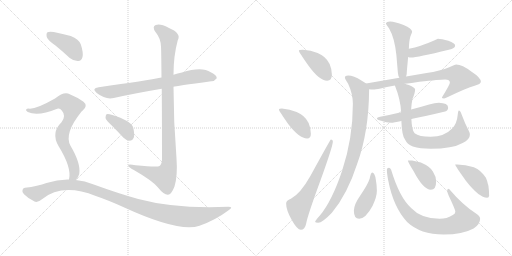
t = 0.00 s
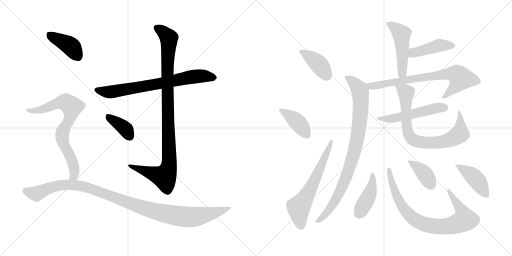
t = 2.86 s
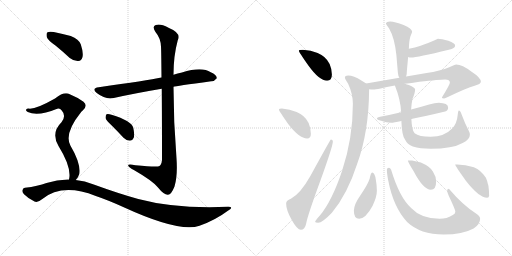
t = 5.73 s
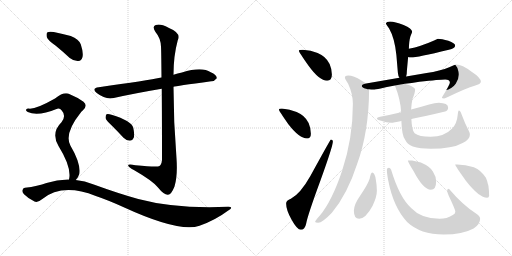
t = 8.59 s
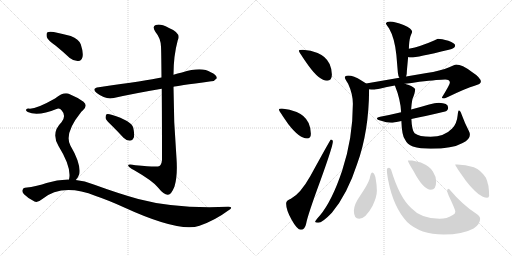
t = 11.46 s
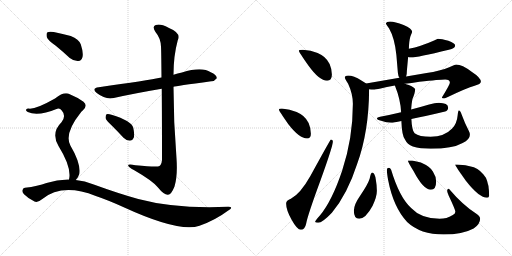
t = 14.32 s

The animated SVG that drew these frames (rendered in a browser with its animation timeline set to each time). Animation: 19 CSS @keyframes rules; one cycle of 14.32 s.

<svg version="1.1" viewBox="0 0 2048 1024" xmlns="http://www.w3.org/2000/svg">
  <g stroke="lightgray" stroke-dasharray="1,1" stroke-width="1" transform="scale(4, 4)">
    <line x1="0" y1="0" x2="256" y2="256"></line>
    <line x1="256" y1="0" x2="0" y2="256"></line>
    <line x1="128" y1="0" x2="128" y2="256"></line>
    <line x1="0" y1="128" x2="256" y2="128"></line>
    <line x1="256" y1="0" x2="512" y2="256"></line>
    <line x1="512" y1="0" x2="256" y2="256"></line>
    <line x1="384" y1="0" x2="384" y2="256"></line>
    <line x1="256" y1="128" x2="512" y2="128"></line>
  </g>
<g transform="scale(1, -1) translate(0, -850)">
   <style type="text/css">
    @keyframes keyframes0 {
      from {
       stroke: black;
       stroke-dashoffset: 730;
       stroke-width: 128;
       }
       70% {
       animation-timing-function: step-end;
       stroke: black;
       stroke-dashoffset: 0;
       stroke-width: 128;
       }
       to {
       stroke: black;
       stroke-width: 1024;
       }
       }
       #make-me-a-hanzi-animation-0 {
         animation: keyframes0 0.844076s both;
         animation-delay: 0.000000s;
         animation-timing-function: linear;
       }
    @keyframes keyframes1 {
      from {
       stroke: black;
       stroke-dashoffset: 1023;
       stroke-width: 128;
       }
       77% {
       animation-timing-function: step-end;
       stroke: black;
       stroke-dashoffset: 0;
       stroke-width: 128;
       }
       to {
       stroke: black;
       stroke-width: 1024;
       }
       }
       #make-me-a-hanzi-animation-1 {
         animation: keyframes1 1.082520s both;
         animation-delay: 0.844076s;
         animation-timing-function: linear;
       }
    @keyframes keyframes2 {
      from {
       stroke: black;
       stroke-dashoffset: 378;
       stroke-width: 128;
       }
       55% {
       animation-timing-function: step-end;
       stroke: black;
       stroke-dashoffset: 0;
       stroke-width: 128;
       }
       to {
       stroke: black;
       stroke-width: 1024;
       }
       }
       #make-me-a-hanzi-animation-2 {
         animation: keyframes2 0.557617s both;
         animation-delay: 1.926596s;
         animation-timing-function: linear;
       }
    @keyframes keyframes3 {
      from {
       stroke: black;
       stroke-dashoffset: 404;
       stroke-width: 128;
       }
       57% {
       animation-timing-function: step-end;
       stroke: black;
       stroke-dashoffset: 0;
       stroke-width: 128;
       }
       to {
       stroke: black;
       stroke-width: 1024;
       }
       }
       #make-me-a-hanzi-animation-3 {
         animation: keyframes3 0.578776s both;
         animation-delay: 2.484213s;
         animation-timing-function: linear;
       }
    @keyframes keyframes4 {
      from {
       stroke: black;
       stroke-dashoffset: 754;
       stroke-width: 128;
       }
       71% {
       animation-timing-function: step-end;
       stroke: black;
       stroke-dashoffset: 0;
       stroke-width: 128;
       }
       to {
       stroke: black;
       stroke-width: 1024;
       }
       }
       #make-me-a-hanzi-animation-4 {
         animation: keyframes4 0.863607s both;
         animation-delay: 3.062989s;
         animation-timing-function: linear;
       }
    @keyframes keyframes5 {
      from {
       stroke: black;
       stroke-dashoffset: 1088;
       stroke-width: 128;
       }
       78% {
       animation-timing-function: step-end;
       stroke: black;
       stroke-dashoffset: 0;
       stroke-width: 128;
       }
       to {
       stroke: black;
       stroke-width: 1024;
       }
       }
       #make-me-a-hanzi-animation-5 {
         animation: keyframes5 1.135417s both;
         animation-delay: 3.926596s;
         animation-timing-function: linear;
       }
    @keyframes keyframes6 {
      from {
       stroke: black;
       stroke-dashoffset: 405;
       stroke-width: 128;
       }
       57% {
       animation-timing-function: step-end;
       stroke: black;
       stroke-dashoffset: 0;
       stroke-width: 128;
       }
       to {
       stroke: black;
       stroke-width: 1024;
       }
       }
       #make-me-a-hanzi-animation-6 {
         animation: keyframes6 0.579590s both;
         animation-delay: 5.062013s;
         animation-timing-function: linear;
       }
    @keyframes keyframes7 {
      from {
       stroke: black;
       stroke-dashoffset: 404;
       stroke-width: 128;
       }
       57% {
       animation-timing-function: step-end;
       stroke: black;
       stroke-dashoffset: 0;
       stroke-width: 128;
       }
       to {
       stroke: black;
       stroke-width: 1024;
       }
       }
       #make-me-a-hanzi-animation-7 {
         animation: keyframes7 0.578776s both;
         animation-delay: 5.641603s;
         animation-timing-function: linear;
       }
    @keyframes keyframes8 {
      from {
       stroke: black;
       stroke-dashoffset: 630;
       stroke-width: 128;
       }
       67% {
       animation-timing-function: step-end;
       stroke: black;
       stroke-dashoffset: 0;
       stroke-width: 128;
       }
       to {
       stroke: black;
       stroke-width: 1024;
       }
       }
       #make-me-a-hanzi-animation-8 {
         animation: keyframes8 0.762695s both;
         animation-delay: 6.220379s;
         animation-timing-function: linear;
       }
    @keyframes keyframes9 {
      from {
       stroke: black;
       stroke-dashoffset: 495;
       stroke-width: 128;
       }
       62% {
       animation-timing-function: step-end;
       stroke: black;
       stroke-dashoffset: 0;
       stroke-width: 128;
       }
       to {
       stroke: black;
       stroke-width: 1024;
       }
       }
       #make-me-a-hanzi-animation-9 {
         animation: keyframes9 0.652832s both;
         animation-delay: 6.983074s;
         animation-timing-function: linear;
       }
    @keyframes keyframes10 {
      from {
       stroke: black;
       stroke-dashoffset: 435;
       stroke-width: 128;
       }
       59% {
       animation-timing-function: step-end;
       stroke: black;
       stroke-dashoffset: 0;
       stroke-width: 128;
       }
       to {
       stroke: black;
       stroke-width: 1024;
       }
       }
       #make-me-a-hanzi-animation-10 {
         animation: keyframes10 0.604004s both;
         animation-delay: 7.635906s;
         animation-timing-function: linear;
       }
    @keyframes keyframes11 {
      from {
       stroke: black;
       stroke-dashoffset: 736;
       stroke-width: 128;
       }
       71% {
       animation-timing-function: step-end;
       stroke: black;
       stroke-dashoffset: 0;
       stroke-width: 128;
       }
       to {
       stroke: black;
       stroke-width: 1024;
       }
       }
       #make-me-a-hanzi-animation-11 {
         animation: keyframes11 0.848958s both;
         animation-delay: 8.239910s;
         animation-timing-function: linear;
       }
    @keyframes keyframes12 {
      from {
       stroke: black;
       stroke-dashoffset: 897;
       stroke-width: 128;
       }
       74% {
       animation-timing-function: step-end;
       stroke: black;
       stroke-dashoffset: 0;
       stroke-width: 128;
       }
       to {
       stroke: black;
       stroke-width: 1024;
       }
       }
       #make-me-a-hanzi-animation-12 {
         animation: keyframes12 0.979980s both;
         animation-delay: 9.088868s;
         animation-timing-function: linear;
       }
    @keyframes keyframes13 {
      from {
       stroke: black;
       stroke-dashoffset: 523;
       stroke-width: 128;
       }
       63% {
       animation-timing-function: step-end;
       stroke: black;
       stroke-dashoffset: 0;
       stroke-width: 128;
       }
       to {
       stroke: black;
       stroke-width: 1024;
       }
       }
       #make-me-a-hanzi-animation-13 {
         animation: keyframes13 0.675618s both;
         animation-delay: 10.068848s;
         animation-timing-function: linear;
       }
    @keyframes keyframes14 {
      from {
       stroke: black;
       stroke-dashoffset: 781;
       stroke-width: 128;
       }
       72% {
       animation-timing-function: step-end;
       stroke: black;
       stroke-dashoffset: 0;
       stroke-width: 128;
       }
       to {
       stroke: black;
       stroke-width: 1024;
       }
       }
       #make-me-a-hanzi-animation-14 {
         animation: keyframes14 0.885579s both;
         animation-delay: 10.744466s;
         animation-timing-function: linear;
       }
    @keyframes keyframes15 {
      from {
       stroke: black;
       stroke-dashoffset: 429;
       stroke-width: 128;
       }
       58% {
       animation-timing-function: step-end;
       stroke: black;
       stroke-dashoffset: 0;
       stroke-width: 128;
       }
       to {
       stroke: black;
       stroke-width: 1024;
       }
       }
       #make-me-a-hanzi-animation-15 {
         animation: keyframes15 0.599121s both;
         animation-delay: 11.630045s;
         animation-timing-function: linear;
       }
    @keyframes keyframes16 {
      from {
       stroke: black;
       stroke-dashoffset: 828;
       stroke-width: 128;
       }
       73% {
       animation-timing-function: step-end;
       stroke: black;
       stroke-dashoffset: 0;
       stroke-width: 128;
       }
       to {
       stroke: black;
       stroke-width: 1024;
       }
       }
       #make-me-a-hanzi-animation-16 {
         animation: keyframes16 0.923828s both;
         animation-delay: 12.229166s;
         animation-timing-function: linear;
       }
    @keyframes keyframes17 {
      from {
       stroke: black;
       stroke-dashoffset: 390;
       stroke-width: 128;
       }
       56% {
       animation-timing-function: step-end;
       stroke: black;
       stroke-dashoffset: 0;
       stroke-width: 128;
       }
       to {
       stroke: black;
       stroke-width: 1024;
       }
       }
       #make-me-a-hanzi-animation-17 {
         animation: keyframes17 0.567383s both;
         animation-delay: 13.152994s;
         animation-timing-function: linear;
       }
    @keyframes keyframes18 {
      from {
       stroke: black;
       stroke-dashoffset: 430;
       stroke-width: 128;
       }
       58% {
       animation-timing-function: step-end;
       stroke: black;
       stroke-dashoffset: 0;
       stroke-width: 128;
       }
       to {
       stroke: black;
       stroke-width: 1024;
       }
       }
       #make-me-a-hanzi-animation-18 {
         animation: keyframes18 0.599935s both;
         animation-delay: 13.720377s;
         animation-timing-function: linear;
       }
</style>
<path d="M 694.0 503.0 Q 701.0 506.0 845.0 525.0 Q 857.0 524.0 867.0 537.0 Q 868.0 550.0 843.0 561.0 Q 807.0 585.0 728.0 560.0 Q 710.0 557.0 694.0 551.0 L 646.0 540.0 Q 589.0 528.0 395.0 501.0 Q 364.0 497.0 387.0 478.0 Q 423.0 450.0 455.0 458.0 Q 540.0 477.0 647.0 495.0 L 694.0 503.0 Z" fill="lightgray"></path> 
<path d="M 647.0 495.0 Q 648.0 389.0 648.0 211.0 Q 647.0 193.0 638.0 186.0 Q 631.0 180.0 542.0 189.0 Q 509.0 196.0 513.0 187.0 Q 516.0 180.0 537.0 169.0 Q 610.0 127.0 631.0 101.0 Q 656.0 70.0 672.0 71.0 Q 685.0 71.0 698.0 104.0 Q 711.0 147.0 706.0 217.0 Q 694.0 361.0 694.0 503.0 L 694.0 551.0 Q 694.0 627.0 711.0 689.0 Q 727.0 717.0 674.0 739.0 Q 641.0 757.0 623.0 750.0 Q 607.0 744.0 622.0 722.0 Q 643.0 697.0 644.0 663.0 Q 645.0 650.0 646.0 540.0 L 647.0 495.0 Z" fill="lightgray"></path> 
<path d="M 448.0 347.0 Q 470.0 325.0 494.0 299.0 Q 506.0 287.0 520.0 287.0 Q 530.0 287.0 535.0 299.0 Q 539.0 312.0 533.0 339.0 Q 526.0 367.0 446.0 391.0 Q 433.0 395.0 426.0 393.0 Q 422.0 389.0 422.0 378.0 Q 425.0 368.0 448.0 347.0 Z" fill="lightgray"></path> 
<path d="M 223.0 667.0 Q 250.0 645.0 279.0 618.0 Q 295.0 605.0 313.0 606.0 Q 326.0 607.0 330.0 622.0 Q 334.0 640.0 323.0 673.0 Q 316.0 692.0 283.0 706.0 Q 252.0 715.0 215.0 722.0 Q 197.0 725.0 190.0 721.0 Q 184.0 717.0 187.0 702.0 Q 191.0 689.0 223.0 667.0 Z" fill="lightgray"></path> 
<path d="M 303.0 130.0 Q 313.0 139.0 317.0 154.0 Q 324.0 196.0 282.0 267.0 Q 255.0 315.0 324.0 401.0 Q 327.0 405.0 331.0 408.0 Q 353.0 427.0 334.0 443.0 Q 313.0 459.0 279.0 473.0 Q 257.0 486.0 220.0 456.0 Q 141.0 411.0 114.0 416.0 Q 107.0 416.0 104.0 411.0 Q 103.0 407.0 111.0 402.0 Q 151.0 383.0 229.0 415.0 Q 239.0 419.0 247.0 408.0 Q 266.0 387.0 246.0 361.0 Q 203.0 319.0 234.0 266.0 Q 288.0 179.0 276.0 132.0 C 272.0 102.0 285.0 106.0 303.0 130.0 Z" fill="lightgray"></path> 
<path d="M 276.0 132.0 Q 231.0 133.0 186.0 118.0 Q 152.0 105.0 100.0 99.0 Q 93.0 99.0 90.0 90.0 Q 87.0 83.0 96.0 73.0 Q 114.0 55.0 138.0 44.0 Q 150.0 38.0 168.0 53.0 Q 249.0 119.0 383.0 66.0 Q 431.0 50.0 495.0 21.0 Q 717.0 -81.0 798.0 -53.0 Q 861.0 -31.0 913.0 8.0 Q 937.0 23.0 913.0 23.0 Q 702.0 14.0 553.0 54.0 Q 474.0 76.0 375.0 112.0 Q 339.0 127.0 303.0 130.0 L 276.0 132.0 Z" fill="lightgray"></path> 
<path d="M 1211.5 651.0 Q 1195.5 651.0 1195.5 647.0 Q 1195.5 642.0 1233.5 588.0 Q 1277.5 527.0 1308.5 527.0 Q 1327.5 527.0 1327.5 552.0 Q 1327.5 573.0 1318.5 594.0 Q 1303.5 625.0 1270.5 638.0 Q 1243.5 650.0 1211.5 651.0 Z" fill="lightgray"></path> 
<path d="M 1127.5 416.0 Q 1115.5 416.0 1115.5 412.0 Q 1115.5 407.0 1153.5 353.0 Q 1197.5 296.0 1228.5 296.0 Q 1243.5 296.0 1243.5 315.0 Q 1243.5 337.0 1234.5 358.0 Q 1219.5 389.0 1186.5 402.0 Q 1159.5 414.0 1127.5 416.0 Z" fill="lightgray"></path> 
<path d="M 1323.5 292.0 Q 1321.5 292.0 1241.5 146.0 Q 1201.5 75.0 1163.5 55.0 Q 1144.5 48.0 1144.5 36.0 Q 1144.5 10.0 1166.5 -29.0 Q 1188.5 -69.0 1203.5 -69.0 Q 1219.5 -69.0 1224.5 -45.0 Q 1230.5 -11.0 1282.5 130.0 Q 1331.5 266.0 1331.5 284.0 Q 1331.5 292.0 1323.5 292.0 Z" fill="lightgray"></path> 
<path d="M 1560.5 764.0 Q 1545.5 764.0 1543.5 756.0 Q 1543.5 754.0 1556.5 736.0 Q 1578.5 698.0 1585.5 630.0 L 1591.5 559.0 Q 1592.5 547.0 1597.5 539.0 C 1610.5 512.0 1617.5 515.0 1624.5 544.0 Q 1627.5 552.0 1627.5 567.0 L 1632.5 622.0 L 1635.5 655.0 Q 1636.5 688.0 1641.5 704.0 Q 1648.5 721.0 1648.5 723.0 Q 1648.5 735.0 1614.5 750.0 Q 1579.5 764.0 1560.5 764.0 Z" fill="lightgray"></path> 
<path d="M 1632.5 622.0 Q 1637.5 620.0 1644.5 620.0 Q 1667.5 620.0 1795.5 651.0 Q 1820.5 656.0 1820.5 668.0 Q 1820.5 677.0 1793.5 687.0 Q 1766.5 695.0 1751.5 695.0 Q 1750.5 695.0 1736.5 688.0 Q 1682.5 664.0 1635.5 655.0 C 1606.5 649.0 1603.5 630.0 1632.5 622.0 Z" fill="lightgray"></path> 
<path d="M 1597.5 539.0 L 1464.5 516.0 C 1434.5 511.0 1446.5 495.0 1476.5 493.0 Q 1484.5 492.0 1492.5 492.0 Q 1500.5 492.0 1522.5 496.0 Q 1544.5 502.0 1579.5 508.0 L 1619.5 515.0 Q 1645.5 518.0 1677.5 523.0 Q 1759.5 532.0 1780.5 532.0 Q 1799.5 532.0 1799.5 519.0 Q 1799.5 512.0 1767.5 460.0 Q 1767.5 456.0 1776.5 456.0 Q 1779.5 456.0 1793.5 463.0 Q 1866.5 498.0 1898.5 507.0 Q 1923.5 514.0 1923.5 523.0 Q 1923.5 539.0 1886.5 563.0 Q 1848.5 592.0 1824.5 592.0 Q 1818.5 592.0 1799.5 582.0 Q 1759.5 566.0 1706.5 558.0 L 1624.5 544.0 L 1597.5 539.0 Z" fill="lightgray"></path> 
<path d="M 1464.5 516.0 Q 1458.5 521.0 1445.5 528.0 Q 1414.5 548.0 1392.5 548.0 Q 1379.5 548.0 1379.5 540.0 Q 1379.5 534.0 1392.5 515.0 Q 1411.5 474.0 1411.5 435.0 Q 1411.5 297.0 1368.5 167.0 Q 1327.5 45.0 1279.5 -12.0 Q 1260.5 -33.0 1260.5 -37.0 Q 1260.5 -41.0 1272.5 -41.0 Q 1289.5 -41.0 1327.5 -1.0 Q 1389.5 73.0 1428.5 194.0 Q 1475.5 322.0 1476.5 493.0 C 1476.5 508.0 1476.5 508.0 1464.5 516.0 Z" fill="lightgray"></path> 
<path d="M 1604.5 401.0 Q 1558.5 390.0 1520.5 383.0 Q 1507.5 381.0 1507.5 376.0 Q 1507.5 371.0 1524.5 367.0 Q 1545.5 359.0 1564.5 359.0 Q 1574.5 359.0 1605.5 366.0 L 1645.5 374.0 Q 1696.5 384.0 1780.5 404.0 Q 1792.5 408.0 1792.5 420.0 Q 1792.5 438.0 1755.5 439.0 Q 1739.5 439.0 1716.5 432.0 Q 1679.5 421.0 1644.5 412.0 L 1604.5 401.0 Z" fill="lightgray"></path> 
<path d="M 1579.5 508.0 Q 1602.5 451.0 1604.5 401.0 L 1605.5 366.0 Q 1607.5 306.0 1620.5 291.0 Q 1628.5 273.0 1651.5 264.0 Q 1680.5 255.0 1722.5 255.0 Q 1810.5 255.0 1850.5 278.0 Q 1879.5 292.0 1879.5 311.0 Q 1879.5 319.0 1874.5 328.0 Q 1858.5 359.0 1846.5 392.0 Q 1841.5 408.0 1835.5 408.0 Q 1832.5 408.0 1830.5 388.0 Q 1827.5 355.0 1808.5 336.0 Q 1777.5 303.0 1722.5 303.0 Q 1676.5 303.0 1658.5 317.0 Q 1647.5 327.0 1645.5 374.0 L 1644.5 412.0 Q 1645.5 432.0 1649.5 453.0 Q 1660.5 479.0 1660.5 492.0 Q 1660.5 499.0 1635.5 510.0 Q 1628.5 512.0 1619.5 515.0 C 1590.5 524.0 1571.5 530.0 1579.5 508.0 Z" fill="lightgray"></path> 
<path d="M 1488.5 160.0 Q 1483.5 160.0 1478.5 135.0 Q 1471.5 113.0 1442.5 70.0 Q 1415.5 32.0 1415.5 7.0 Q 1415.5 -25.0 1436.5 -25.0 Q 1462.5 -25.0 1490.5 27.0 Q 1507.5 63.0 1507.5 87.0 Q 1507.5 108.0 1503.5 130.0 Q 1499.5 160.0 1488.5 160.0 Z" fill="lightgray"></path> 
<path d="M 1555.5 179.0 Q 1547.5 179.0 1547.5 171.0 Q 1547.5 157.0 1552.5 130.0 Q 1573.5 21.0 1628.5 -38.0 Q 1681.5 -88.0 1774.5 -88.0 Q 1850.5 -88.0 1894.5 -64.0 Q 1920.5 -47.0 1920.5 -25.0 Q 1920.5 -15.0 1905.5 -5.0 Q 1852.5 28.0 1795.5 95.0 Q 1788.5 95.0 1788.5 87.0 Q 1788.5 83.0 1794.5 68.0 Q 1821.5 11.0 1821.5 3.0 Q 1821.5 -5.0 1809.5 -11.0 Q 1787.5 -25.0 1758.5 -25.0 Q 1684.5 -25.0 1644.5 18.0 Q 1597.5 61.0 1564.5 171.0 Q 1560.5 179.0 1555.5 179.0 Z" fill="lightgray"></path> 
<path d="M 1648.5 208.0 L 1631.5 208.0 Q 1631.5 202.0 1654.5 165.0 Q 1693.5 91.0 1723.5 91.0 Q 1744.5 91.0 1744.5 124.0 Q 1744.5 144.0 1731.5 164.0 Q 1720.5 184.0 1683.5 200.0 L 1648.5 208.0 Z" fill="lightgray"></path> 
<path d="M 1828.5 192.0 L 1820.5 192.0 Q 1820.5 187.0 1863.5 127.0 Q 1916.5 59.0 1948.5 59.0 Q 1956.5 59.0 1956.5 68.0 Q 1956.5 112.0 1943.5 139.0 Q 1924.5 169.0 1895.5 181.0 Q 1861.5 192.0 1828.5 192.0 Z" fill="lightgray"></path> 
      <clipPath id="make-me-a-hanzi-clip-0">
      <path d="M 694.0 503.0 Q 701.0 506.0 845.0 525.0 Q 857.0 524.0 867.0 537.0 Q 868.0 550.0 843.0 561.0 Q 807.0 585.0 728.0 560.0 Q 710.0 557.0 694.0 551.0 L 646.0 540.0 Q 589.0 528.0 395.0 501.0 Q 364.0 497.0 387.0 478.0 Q 423.0 450.0 455.0 458.0 Q 540.0 477.0 647.0 495.0 L 694.0 503.0 Z" fill="lightgray"></path>
      </clipPath>
      <path clip-path="url(#make-me-a-hanzi-clip-0)" d="M 389.0 490.0 L 445.0 482.0 L 790.0 546.0 L 856.0 539.0 " fill="none" id="make-me-a-hanzi-animation-0" stroke-dasharray="602 1204" stroke-linecap="round"></path>

      <clipPath id="make-me-a-hanzi-clip-1">
      <path d="M 647.0 495.0 Q 648.0 389.0 648.0 211.0 Q 647.0 193.0 638.0 186.0 Q 631.0 180.0 542.0 189.0 Q 509.0 196.0 513.0 187.0 Q 516.0 180.0 537.0 169.0 Q 610.0 127.0 631.0 101.0 Q 656.0 70.0 672.0 71.0 Q 685.0 71.0 698.0 104.0 Q 711.0 147.0 706.0 217.0 Q 694.0 361.0 694.0 503.0 L 694.0 551.0 Q 694.0 627.0 711.0 689.0 Q 727.0 717.0 674.0 739.0 Q 641.0 757.0 623.0 750.0 Q 607.0 744.0 622.0 722.0 Q 643.0 697.0 644.0 663.0 Q 645.0 650.0 646.0 540.0 L 647.0 495.0 Z" fill="lightgray"></path>
      </clipPath>
      <path clip-path="url(#make-me-a-hanzi-clip-1)" d="M 630.0 736.0 L 671.0 705.0 L 676.0 691.0 L 668.0 553.0 L 678.0 207.0 L 674.0 176.0 L 658.0 143.0 L 533.0 181.0 L 530.0 187.0 L 519.0 186.0 " fill="none" id="make-me-a-hanzi-animation-1" stroke-dasharray="895 1790" stroke-linecap="round"></path>

      <clipPath id="make-me-a-hanzi-clip-2">
      <path d="M 448.0 347.0 Q 470.0 325.0 494.0 299.0 Q 506.0 287.0 520.0 287.0 Q 530.0 287.0 535.0 299.0 Q 539.0 312.0 533.0 339.0 Q 526.0 367.0 446.0 391.0 Q 433.0 395.0 426.0 393.0 Q 422.0 389.0 422.0 378.0 Q 425.0 368.0 448.0 347.0 Z" fill="lightgray"></path>
      </clipPath>
      <path clip-path="url(#make-me-a-hanzi-clip-2)" d="M 431.0 384.0 L 493.0 342.0 L 519.0 303.0 " fill="none" id="make-me-a-hanzi-animation-2" stroke-dasharray="250 500" stroke-linecap="round"></path>

      <clipPath id="make-me-a-hanzi-clip-3">
      <path d="M 223.0 667.0 Q 250.0 645.0 279.0 618.0 Q 295.0 605.0 313.0 606.0 Q 326.0 607.0 330.0 622.0 Q 334.0 640.0 323.0 673.0 Q 316.0 692.0 283.0 706.0 Q 252.0 715.0 215.0 722.0 Q 197.0 725.0 190.0 721.0 Q 184.0 717.0 187.0 702.0 Q 191.0 689.0 223.0 667.0 Z" fill="lightgray"></path>
      </clipPath>
      <path clip-path="url(#make-me-a-hanzi-clip-3)" d="M 197.0 713.0 L 283.0 665.0 L 312.0 625.0 " fill="none" id="make-me-a-hanzi-animation-3" stroke-dasharray="276 552" stroke-linecap="round"></path>

      <clipPath id="make-me-a-hanzi-clip-4">
      <path d="M 303.0 130.0 Q 313.0 139.0 317.0 154.0 Q 324.0 196.0 282.0 267.0 Q 255.0 315.0 324.0 401.0 Q 327.0 405.0 331.0 408.0 Q 353.0 427.0 334.0 443.0 Q 313.0 459.0 279.0 473.0 Q 257.0 486.0 220.0 456.0 Q 141.0 411.0 114.0 416.0 Q 107.0 416.0 104.0 411.0 Q 103.0 407.0 111.0 402.0 Q 151.0 383.0 229.0 415.0 Q 239.0 419.0 247.0 408.0 Q 266.0 387.0 246.0 361.0 Q 203.0 319.0 234.0 266.0 Q 288.0 179.0 276.0 132.0 C 272.0 102.0 285.0 106.0 303.0 130.0 Z" fill="lightgray"></path>
      </clipPath>
      <path clip-path="url(#make-me-a-hanzi-clip-4)" d="M 111.0 409.0 L 141.0 406.0 L 167.0 412.0 L 243.0 442.0 L 259.0 442.0 L 284.0 426.0 L 288.0 414.0 L 281.0 385.0 L 248.0 308.0 L 257.0 267.0 L 290.0 204.0 L 298.0 170.0 L 298.0 154.0 L 283.0 136.0 " fill="none" id="make-me-a-hanzi-animation-4" stroke-dasharray="626 1252" stroke-linecap="round"></path>

      <clipPath id="make-me-a-hanzi-clip-5">
      <path d="M 276.0 132.0 Q 231.0 133.0 186.0 118.0 Q 152.0 105.0 100.0 99.0 Q 93.0 99.0 90.0 90.0 Q 87.0 83.0 96.0 73.0 Q 114.0 55.0 138.0 44.0 Q 150.0 38.0 168.0 53.0 Q 249.0 119.0 383.0 66.0 Q 431.0 50.0 495.0 21.0 Q 717.0 -81.0 798.0 -53.0 Q 861.0 -31.0 913.0 8.0 Q 937.0 23.0 913.0 23.0 Q 702.0 14.0 553.0 54.0 Q 474.0 76.0 375.0 112.0 Q 339.0 127.0 303.0 130.0 L 276.0 132.0 Z" fill="lightgray"></path>
      </clipPath>
      <path clip-path="url(#make-me-a-hanzi-clip-5)" d="M 103.0 86.0 L 146.0 75.0 L 227.0 107.0 L 281.0 111.0 L 334.0 104.0 L 559.0 22.0 L 652.0 -3.0 L 735.0 -17.0 L 819.0 -11.0 L 904.0 16.0 " fill="none" id="make-me-a-hanzi-animation-5" stroke-dasharray="960 1920" stroke-linecap="round"></path>

      <clipPath id="make-me-a-hanzi-clip-6">
      <path d="M 1211.5 651.0 Q 1195.5 651.0 1195.5 647.0 Q 1195.5 642.0 1233.5 588.0 Q 1277.5 527.0 1308.5 527.0 Q 1327.5 527.0 1327.5 552.0 Q 1327.5 573.0 1318.5 594.0 Q 1303.5 625.0 1270.5 638.0 Q 1243.5 650.0 1211.5 651.0 Z" fill="lightgray"></path>
      </clipPath>
      <path clip-path="url(#make-me-a-hanzi-clip-6)" d="M 1199.5 646.0 L 1262.5 605.0 L 1308.5 547.0 " fill="none" id="make-me-a-hanzi-animation-6" stroke-dasharray="277 554" stroke-linecap="round"></path>

      <clipPath id="make-me-a-hanzi-clip-7">
      <path d="M 1127.5 416.0 Q 1115.5 416.0 1115.5 412.0 Q 1115.5 407.0 1153.5 353.0 Q 1197.5 296.0 1228.5 296.0 Q 1243.5 296.0 1243.5 315.0 Q 1243.5 337.0 1234.5 358.0 Q 1219.5 389.0 1186.5 402.0 Q 1159.5 414.0 1127.5 416.0 Z" fill="lightgray"></path>
      </clipPath>
      <path clip-path="url(#make-me-a-hanzi-clip-7)" d="M 1122.5 412.0 L 1192.5 360.0 L 1228.5 311.0 " fill="none" id="make-me-a-hanzi-animation-7" stroke-dasharray="276 552" stroke-linecap="round"></path>

      <clipPath id="make-me-a-hanzi-clip-8">
      <path d="M 1323.5 292.0 Q 1321.5 292.0 1241.5 146.0 Q 1201.5 75.0 1163.5 55.0 Q 1144.5 48.0 1144.5 36.0 Q 1144.5 10.0 1166.5 -29.0 Q 1188.5 -69.0 1203.5 -69.0 Q 1219.5 -69.0 1224.5 -45.0 Q 1230.5 -11.0 1282.5 130.0 Q 1331.5 266.0 1331.5 284.0 Q 1331.5 292.0 1323.5 292.0 Z" fill="lightgray"></path>
      </clipPath>
      <path clip-path="url(#make-me-a-hanzi-clip-8)" d="M 1204.5 -53.0 L 1194.5 20.0 L 1247.5 105.0 L 1327.5 288.0 " fill="none" id="make-me-a-hanzi-animation-8" stroke-dasharray="502 1004" stroke-linecap="round"></path>

      <clipPath id="make-me-a-hanzi-clip-9">
      <path d="M 1560.5 764.0 Q 1545.5 764.0 1543.5 756.0 Q 1543.5 754.0 1556.5 736.0 Q 1578.5 698.0 1585.5 630.0 L 1591.5 559.0 Q 1592.5 547.0 1597.5 539.0 C 1610.5 512.0 1617.5 515.0 1624.5 544.0 Q 1627.5 552.0 1627.5 567.0 L 1632.5 622.0 L 1635.5 655.0 Q 1636.5 688.0 1641.5 704.0 Q 1648.5 721.0 1648.5 723.0 Q 1648.5 735.0 1614.5 750.0 Q 1579.5 764.0 1560.5 764.0 Z" fill="lightgray"></path>
      </clipPath>
      <path clip-path="url(#make-me-a-hanzi-clip-9)" d="M 1549.5 756.0 L 1584.5 736.0 L 1605.5 714.0 L 1609.5 560.0 L 1603.5 547.0 " fill="none" id="make-me-a-hanzi-animation-9" stroke-dasharray="367 734" stroke-linecap="round"></path>

      <clipPath id="make-me-a-hanzi-clip-10">
      <path d="M 1632.5 622.0 Q 1637.5 620.0 1644.5 620.0 Q 1667.5 620.0 1795.5 651.0 Q 1820.5 656.0 1820.5 668.0 Q 1820.5 677.0 1793.5 687.0 Q 1766.5 695.0 1751.5 695.0 Q 1750.5 695.0 1736.5 688.0 Q 1682.5 664.0 1635.5 655.0 C 1606.5 649.0 1603.5 630.0 1632.5 622.0 Z" fill="lightgray"></path>
      </clipPath>
      <path clip-path="url(#make-me-a-hanzi-clip-10)" d="M 1639.5 627.0 L 1659.5 641.0 L 1753.5 667.0 L 1810.5 667.0 " fill="none" id="make-me-a-hanzi-animation-10" stroke-dasharray="307 614" stroke-linecap="round"></path>

      <clipPath id="make-me-a-hanzi-clip-11">
      <path d="M 1597.5 539.0 L 1464.5 516.0 C 1434.5 511.0 1446.5 495.0 1476.5 493.0 Q 1484.5 492.0 1492.5 492.0 Q 1500.5 492.0 1522.5 496.0 Q 1544.5 502.0 1579.5 508.0 L 1619.5 515.0 Q 1645.5 518.0 1677.5 523.0 Q 1759.5 532.0 1780.5 532.0 Q 1799.5 532.0 1799.5 519.0 Q 1799.5 512.0 1767.5 460.0 Q 1767.5 456.0 1776.5 456.0 Q 1779.5 456.0 1793.5 463.0 Q 1866.5 498.0 1898.5 507.0 Q 1923.5 514.0 1923.5 523.0 Q 1923.5 539.0 1886.5 563.0 Q 1848.5 592.0 1824.5 592.0 Q 1818.5 592.0 1799.5 582.0 Q 1759.5 566.0 1706.5 558.0 L 1624.5 544.0 L 1597.5 539.0 Z" fill="lightgray"></path>
      </clipPath>
      <path clip-path="url(#make-me-a-hanzi-clip-11)" d="M 1472.5 513.0 L 1497.5 506.0 L 1776.5 553.0 L 1828.5 551.0 L 1843.5 536.0 L 1835.5 521.0 L 1811.5 493.0 L 1776.5 467.0 " fill="none" id="make-me-a-hanzi-animation-11" stroke-dasharray="608 1216" stroke-linecap="round"></path>

      <clipPath id="make-me-a-hanzi-clip-12">
      <path d="M 1464.5 516.0 Q 1458.5 521.0 1445.5 528.0 Q 1414.5 548.0 1392.5 548.0 Q 1379.5 548.0 1379.5 540.0 Q 1379.5 534.0 1392.5 515.0 Q 1411.5 474.0 1411.5 435.0 Q 1411.5 297.0 1368.5 167.0 Q 1327.5 45.0 1279.5 -12.0 Q 1260.5 -33.0 1260.5 -37.0 Q 1260.5 -41.0 1272.5 -41.0 Q 1289.5 -41.0 1327.5 -1.0 Q 1389.5 73.0 1428.5 194.0 Q 1475.5 322.0 1476.5 493.0 C 1476.5 508.0 1476.5 508.0 1464.5 516.0 Z" fill="lightgray"></path>
      </clipPath>
      <path clip-path="url(#make-me-a-hanzi-clip-12)" d="M 1389.5 538.0 L 1424.5 510.0 L 1441.5 484.0 L 1442.5 400.0 L 1425.5 278.0 L 1403.5 193.0 L 1355.5 74.0 L 1310.5 2.0 L 1267.5 -36.0 " fill="none" id="make-me-a-hanzi-animation-12" stroke-dasharray="769 1538" stroke-linecap="round"></path>

      <clipPath id="make-me-a-hanzi-clip-13">
      <path d="M 1604.5 401.0 Q 1558.5 390.0 1520.5 383.0 Q 1507.5 381.0 1507.5 376.0 Q 1507.5 371.0 1524.5 367.0 Q 1545.5 359.0 1564.5 359.0 Q 1574.5 359.0 1605.5 366.0 L 1645.5 374.0 Q 1696.5 384.0 1780.5 404.0 Q 1792.5 408.0 1792.5 420.0 Q 1792.5 438.0 1755.5 439.0 Q 1739.5 439.0 1716.5 432.0 Q 1679.5 421.0 1644.5 412.0 L 1604.5 401.0 Z" fill="lightgray"></path>
      </clipPath>
      <path clip-path="url(#make-me-a-hanzi-clip-13)" d="M 1514.5 378.0 L 1547.5 374.0 L 1593.5 379.0 L 1741.5 417.0 L 1776.5 419.0 " fill="none" id="make-me-a-hanzi-animation-13" stroke-dasharray="395 790" stroke-linecap="round"></path>

      <clipPath id="make-me-a-hanzi-clip-14">
      <path d="M 1579.5 508.0 Q 1602.5 451.0 1604.5 401.0 L 1605.5 366.0 Q 1607.5 306.0 1620.5 291.0 Q 1628.5 273.0 1651.5 264.0 Q 1680.5 255.0 1722.5 255.0 Q 1810.5 255.0 1850.5 278.0 Q 1879.5 292.0 1879.5 311.0 Q 1879.5 319.0 1874.5 328.0 Q 1858.5 359.0 1846.5 392.0 Q 1841.5 408.0 1835.5 408.0 Q 1832.5 408.0 1830.5 388.0 Q 1827.5 355.0 1808.5 336.0 Q 1777.5 303.0 1722.5 303.0 Q 1676.5 303.0 1658.5 317.0 Q 1647.5 327.0 1645.5 374.0 L 1644.5 412.0 Q 1645.5 432.0 1649.5 453.0 Q 1660.5 479.0 1660.5 492.0 Q 1660.5 499.0 1635.5 510.0 Q 1628.5 512.0 1619.5 515.0 C 1590.5 524.0 1571.5 530.0 1579.5 508.0 Z" fill="lightgray"></path>
      </clipPath>
      <path clip-path="url(#make-me-a-hanzi-clip-14)" d="M 1587.5 502.0 L 1622.5 481.0 L 1627.5 337.0 L 1634.5 312.0 L 1655.5 289.0 L 1700.5 279.0 L 1732.5 279.0 L 1780.5 285.0 L 1823.5 303.0 L 1839.5 314.0 L 1842.5 352.0 L 1836.5 404.0 " fill="none" id="make-me-a-hanzi-animation-14" stroke-dasharray="653 1306" stroke-linecap="round"></path>

      <clipPath id="make-me-a-hanzi-clip-15">
      <path d="M 1488.5 160.0 Q 1483.5 160.0 1478.5 135.0 Q 1471.5 113.0 1442.5 70.0 Q 1415.5 32.0 1415.5 7.0 Q 1415.5 -25.0 1436.5 -25.0 Q 1462.5 -25.0 1490.5 27.0 Q 1507.5 63.0 1507.5 87.0 Q 1507.5 108.0 1503.5 130.0 Q 1499.5 160.0 1488.5 160.0 Z" fill="lightgray"></path>
      </clipPath>
      <path clip-path="url(#make-me-a-hanzi-clip-15)" d="M 1489.5 154.0 L 1490.5 121.0 L 1478.5 73.0 L 1435.5 -7.0 " fill="none" id="make-me-a-hanzi-animation-15" stroke-dasharray="301 602" stroke-linecap="round"></path>

      <clipPath id="make-me-a-hanzi-clip-16">
      <path d="M 1555.5 179.0 Q 1547.5 179.0 1547.5 171.0 Q 1547.5 157.0 1552.5 130.0 Q 1573.5 21.0 1628.5 -38.0 Q 1681.5 -88.0 1774.5 -88.0 Q 1850.5 -88.0 1894.5 -64.0 Q 1920.5 -47.0 1920.5 -25.0 Q 1920.5 -15.0 1905.5 -5.0 Q 1852.5 28.0 1795.5 95.0 Q 1788.5 95.0 1788.5 87.0 Q 1788.5 83.0 1794.5 68.0 Q 1821.5 11.0 1821.5 3.0 Q 1821.5 -5.0 1809.5 -11.0 Q 1787.5 -25.0 1758.5 -25.0 Q 1684.5 -25.0 1644.5 18.0 Q 1597.5 61.0 1564.5 171.0 Q 1560.5 179.0 1555.5 179.0 Z" fill="lightgray"></path>
      </clipPath>
      <path clip-path="url(#make-me-a-hanzi-clip-16)" d="M 1556.5 171.0 L 1570.5 107.0 L 1602.5 35.0 L 1651.5 -23.0 L 1694.5 -46.0 L 1735.5 -55.0 L 1785.5 -55.0 L 1814.5 -50.0 L 1858.5 -29.0 L 1850.5 1.0 L 1815.5 56.0 L 1806.5 61.0 L 1798.5 86.0 " fill="none" id="make-me-a-hanzi-animation-16" stroke-dasharray="700 1400" stroke-linecap="round"></path>

      <clipPath id="make-me-a-hanzi-clip-17">
      <path d="M 1648.5 208.0 L 1631.5 208.0 Q 1631.5 202.0 1654.5 165.0 Q 1693.5 91.0 1723.5 91.0 Q 1744.5 91.0 1744.5 124.0 Q 1744.5 144.0 1731.5 164.0 Q 1720.5 184.0 1683.5 200.0 L 1648.5 208.0 Z" fill="lightgray"></path>
      </clipPath>
      <path clip-path="url(#make-me-a-hanzi-clip-17)" d="M 1635.5 207.0 L 1691.5 162.0 L 1724.5 109.0 " fill="none" id="make-me-a-hanzi-animation-17" stroke-dasharray="262 524" stroke-linecap="round"></path>

      <clipPath id="make-me-a-hanzi-clip-18">
      <path d="M 1828.5 192.0 L 1820.5 192.0 Q 1820.5 187.0 1863.5 127.0 Q 1916.5 59.0 1948.5 59.0 Q 1956.5 59.0 1956.5 68.0 Q 1956.5 112.0 1943.5 139.0 Q 1924.5 169.0 1895.5 181.0 Q 1861.5 192.0 1828.5 192.0 Z" fill="lightgray"></path>
      </clipPath>
      <path clip-path="url(#make-me-a-hanzi-clip-18)" d="M 1824.5 191.0 L 1902.5 134.0 L 1945.5 70.0 " fill="none" id="make-me-a-hanzi-animation-18" stroke-dasharray="302 604" stroke-linecap="round"></path>

</g>
</svg>
